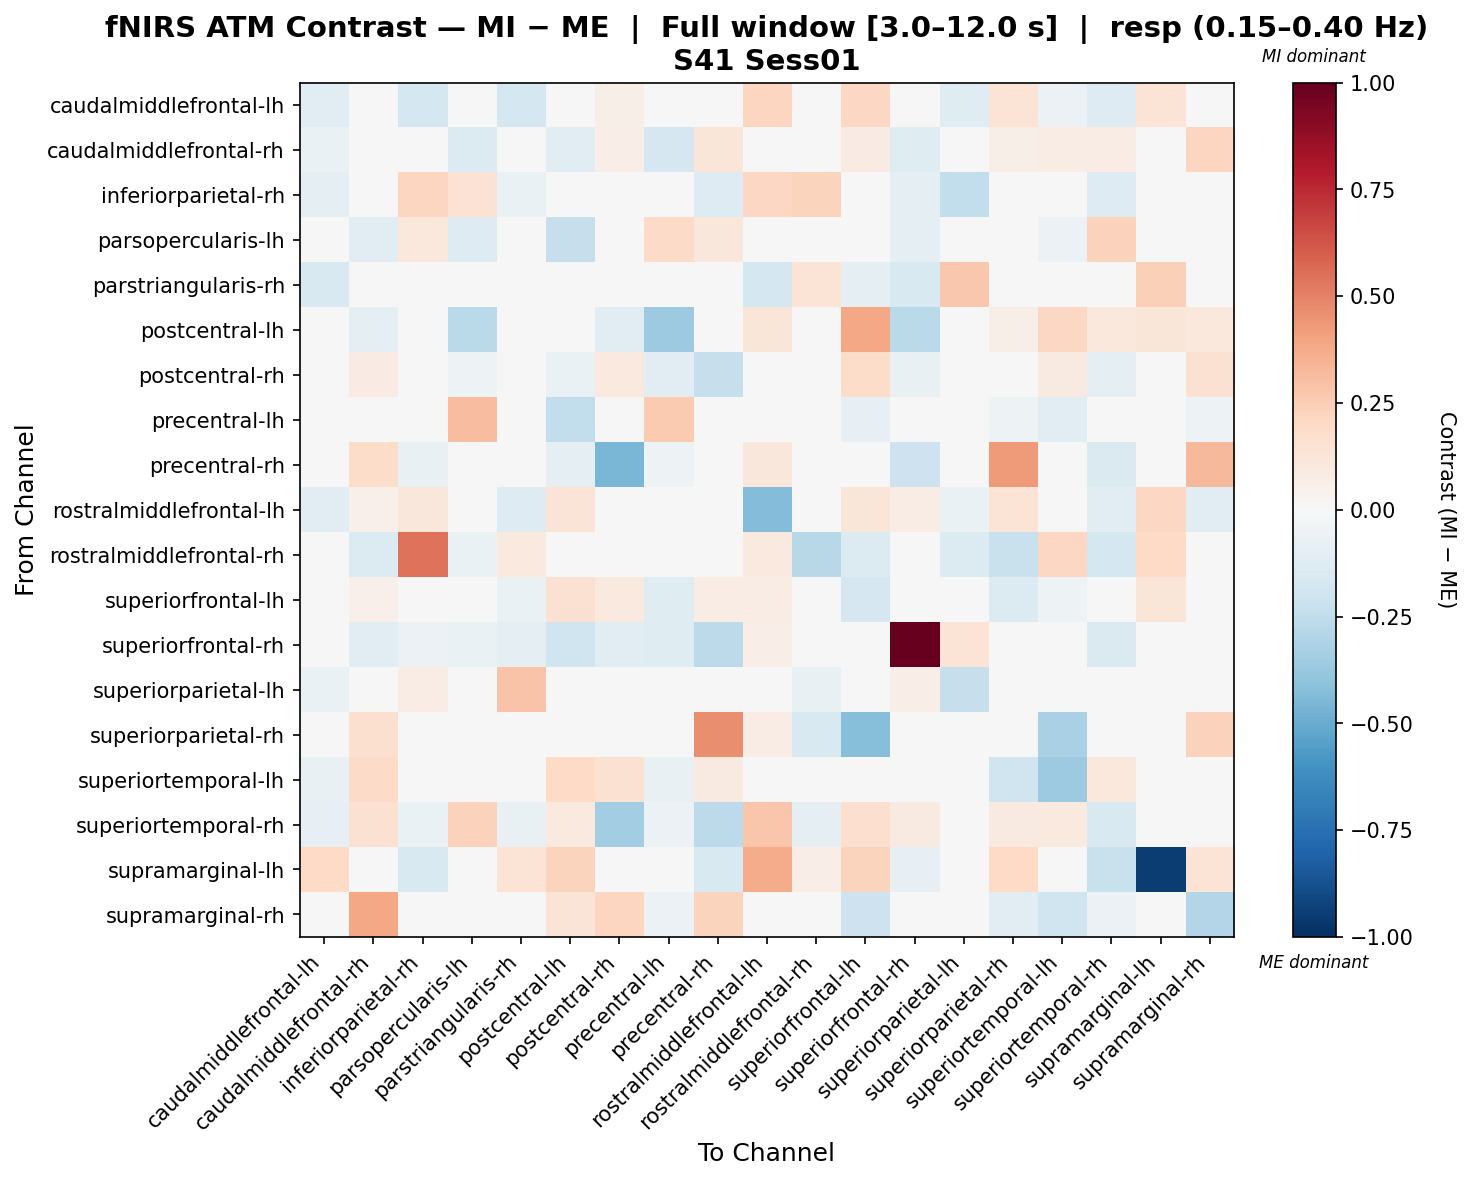

The data file committed next to this chart (first rows):
, caudalmiddlefrontal-lh, caudalmiddlefrontal-rh, inferiorparietal-rh, parsopercularis-lh, parstriangularis-rh, postcentral-lh, postcentral-rh, precentral-lh, precentral-rh, rostralmiddlefrontal-lh, rostralmiddlefrontal-rh, superiorfrontal-lh, superiorfrontal-rh, superiorparietal-lh, superiorparietal-rh, superiortemporal-lh, superiortemporal-rh, supramarginal-lh, supramarginal-rh
caudalmiddlefrontal-lh, -0.1041, 0.002617, -0.1762, 0.0, -0.1771, 0.0, 0.05645, 0.0, 0.02219, 0.2187, 0.0, 0.2055, 0.0, -0.1174, 0.1338, -0.05902, -0.1321, 0.1332, -0.006487
caudalmiddlefrontal-rh, -0.06391, -0.04383, 0.0, -0.1358, 0.0, -0.115, 0.06661, -0.1664, 0.1232, 0.0, -0.04712, 0.08112, -0.1242, 0.0, 0.05763, 0.07467, 0.0776, 0.0, 0.2155
inferiorparietal-rh, -0.09302, 0.0, 0.2177, 0.1468, -0.06292, 0.0, 0.0, 0.0, -0.1258, 0.2082, 0.2202, 0.0, -0.09962, -0.2438, 0.0, 0.0, -0.1258, -0.04194, 0.0
parsopercularis-lh, 0.0, -0.1124, 0.1091, -0.1265, 0.0, -0.2283, -0.03144, 0.1942, 0.1094, 0.0, 0.0, -0.004406, -0.08605, 0.02974, -0.01928, -0.06224, 0.2281, 0.0, 0.0
parstriangularis-rh, -0.1547, 0.0, -0.03817, 0.0, -0.02858, 0.0, 0.0, 0.0, 0.0, -0.1772, 0.1388, -0.09704, -0.1527, 0.2663, 0.0, 0.0, 0.004705, 0.2386, 0.0
postcentral-lh, -0.01393, -0.0875, 0.0, -0.2688, 0.0, 0.02111, -0.1052, -0.366, -0.02315, 0.1223, 0.0, 0.3876, -0.2691, 0.0, 0.05902, 0.2096, 0.1039, 0.1223, 0.1078
postcentral-rh, 0.008364, 0.07831, 0.0, -0.05427, 0.0, -0.06847, 0.09447, -0.1122, -0.2312, 0.0, 0.0, 0.1819, -0.07113, 0.0, 0.01891, 0.09147, -0.09125, 0.0, 0.1552
precentral-lh, 0.0, 0.01692, 0.0, 0.3088, 0.0, -0.2459, -0.01963, 0.2604, 0.04602, 0.0, 0.0, -0.08411, -0.02168, 0.0, -0.05011, -0.1159, -0.04476, 0.0, -0.05011
precentral-rh, 0.0, 0.1865, -0.07397, 0.01436, -0.02959, -0.09959, -0.4574, -0.05152, -0.03526, 0.1153, 0.0, 0.04738, -0.208, 0.0, 0.423, 0.01969, -0.1445, -0.02959, 0.3233
rostralmiddlefrontal-lh, -0.1024, 0.05158, 0.111, 0.0, -0.129, 0.129, 0.04798, 0.0, 0.02579, -0.432, 0.04438, 0.1202, 0.07737, -0.06581, 0.1332, 0.0, -0.1119, 0.2095, -0.1087
rostralmiddlefrontal-rh, 0.0, -0.1332, 0.5453, -0.06816, 0.09787, 0.0, 0.0, 0.0, 0.0, 0.09787, -0.2742, -0.1332, 0.0, -0.1332, -0.2219, 0.2045, -0.1775, 0.1957, 0.0
superiorfrontal-lh, -0.0458, 0.05396, 0.0, -0.01044, -0.06581, 0.1532, 0.1004, -0.1219, 0.07563, 0.07713, -0.03291, -0.1685, -0.0298, 0.0, -0.1342, -0.05207, 0.04154, 0.1187, 0.04075
superiorfrontal-rh, 0.0, -0.1076, -0.05473, -0.06297, -0.09683, -0.1974, -0.1076, -0.1233, -0.2579, 0.06736, 0.0, 0.0, 1.0, 0.1333, 0.0, 0.0, -0.1445, -0.04771, 0.0
superiorparietal-lh, -0.06581, 0.0, 0.07735, -0.02468, 0.2859, 0.0, 0.0, 0.0, 0.0, -0.03291, -0.0779, 0.0, 0.06718, -0.2291, 0.0, 0.0, 0.0, 0.0, 0.0
superiorparietal-rh, 0.02868, 0.1605, 0.0, -0.01751, 0.0, -0.02807, -0.02153, -0.01241, 0.4625, 0.07678, -0.1547, -0.4264, 0.0, 0.0, -0.01201, -0.3266, -0.004025, 0.04387, 0.2309
superiortemporal-lh, -0.07057, 0.1932, 0.0, -0.003134, 0.0, 0.1975, 0.1533, -0.07709, 0.09037, 0.0, 0.02194, -0.04264, 0.0, 0.0, -0.1958, -0.3638, 0.1083, 0.0, -0.01146
superiortemporal-rh, -0.08314, 0.154, -0.07025, 0.23, -0.07204, 0.09851, -0.3497, -0.05673, -0.2612, 0.2777, -0.09787, 0.167, 0.08644, 0.0, 0.09163, 0.09851, -0.1504, -0.04683, -0.01556
supramarginal-lh, 0.2009, 0.0, -0.1497, 0.0, 0.1332, 0.2219, 0.0, 0.0, -0.1497, 0.3742, 0.06696, 0.2219, -0.08272, 0.0, 0.2009, 0.0, -0.2245, -0.9472, 0.1339
supramarginal-rh, 0.01047, 0.3858, 0.0, 0.0, 0.0, 0.1252, 0.2149, -0.05552, 0.2192, -0.04888, 0.0, -0.2101, 0.0, 0.0, -0.1152, -0.2018, -0.05547, 0.02327, -0.2918
